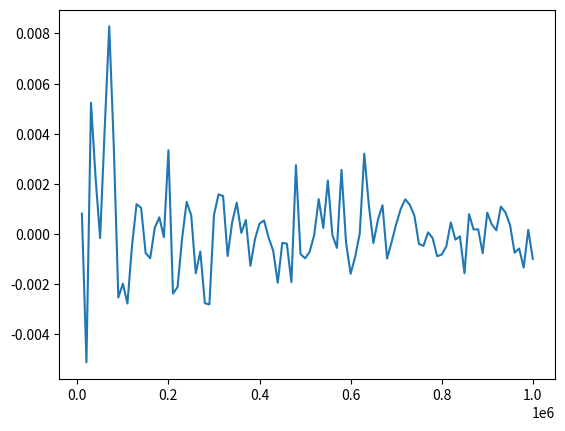

Here is the Python script that generated this plot:
# -*- coding: utf-8 -*-
"""
Created on Fri Oct 19 10:15:12 2018

@author: magge
"""
import numpy as np
import matplotlib.pyplot as plt

def MCint(funktion, a, b, antal_punkter): #monte carlo integration formula
    x = np.random.uniform(a, b, antal_punkter)
    s = np.sum(funktion(x))
    I = (b-a)/antal_punkter*s
    return I

def en_funktion(x):
    return 2 + 3*x

a = 1
b = 2
antal_pkt = 1000000
MCint(en_funktion, a, b, antal_pkt)

værdier = np.empty(100)
punkt_antal = np.arange(antal_pkt // 100, antal_pkt + 1, antal_pkt // 100)
for indeks, test_punkter in enumerate(punkt_antal):
    værdier[indeks] = MCint(en_funktion, a, b, test_punkter)
_ = plt.plot(punkt_antal, værdier - 6.5)  # vi ved, at den rigtige værdi af integralet er 6.5
